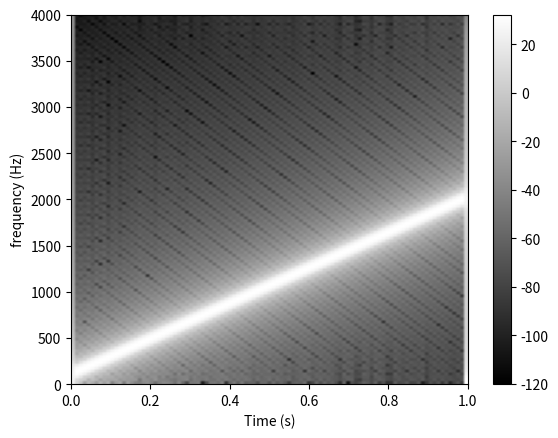

Write the Python code that produced this figure.
import numpy as np
import matplotlib.pyplot as plt


def MyHanning(N: int):
    n = np.arange(1, N + 1)
    win = (1 - np.cos(2 * np.pi * n / (N + 1))) / 2
    return win


fs = 8000
T = 1
f1 = 100
f2 = 2000
k = (f2 - f1) / T
t = np.arange(fs * T) / fs
x = np.sin(2 * np.pi * (f1 * t + (k / 2) * t ** 2))
win_len = np.round(fs * 0.02)
win = MyHanning(win_len)
fft_size = int(2 ** np.ceil(np.log2(win_len)))
frame_shift = int(np.round(fs * 0.01))
number_of_frames = int(np.ceil((np.size(x) + 1) / frame_shift))
X = np.zeros((fft_size // 2, number_of_frames))
base_index = np.arange(int(np.ceil(-win_len // 2)), int(np.ceil(win_len // 2)))

for i in range(number_of_frames):
    center = int(np.round(i * frame_shift))
    safe_index = np.maximum(0, np.minimum(np.size(x) - 1, base_index + center))
    tmp = x[safe_index] * win
    tmpX = 20 * np.log10(np.abs(np.fft.fft(tmp, fft_size)))
    X[:, i] = tmpX[: fft_size // 2]

plt.imshow(
    X,
    cmap="gray",
    origin="lower",
    extent=(0, 1, 0, 4000),
    vmax=np.max(X),
    aspect="auto",
)
plt.colorbar()
plt.xlabel("Time (s)")
plt.ylabel("frequency (Hz)")
plt.show()
